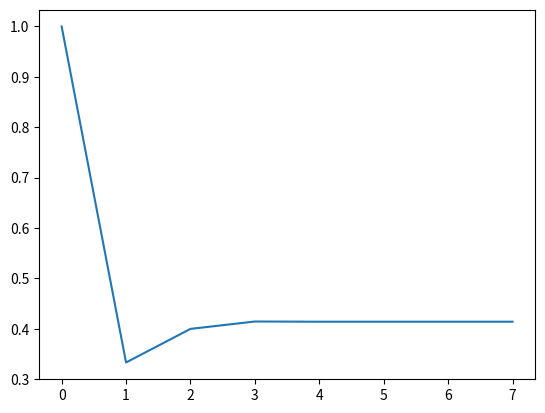

Recreate this plot in Python.
# セカント法

import matplotlib.pyplot as plt

WRITE = 0

def f(x):
    return x ** 2 + 2 * x - 1  # 手計算の解は√2 - 1, -1 - √2

def f_sub(xn, xn_1):
    return (xn - xn_1) / (f(xn) - f(xn_1))

def main():

    epsilon = 0.1 ** 16
    n = 0

    x = 1.0
    x_old = 0.0
    xlist = []

    while True:
        print("{}\t{}".format(n, x))
        xlist.append(x)

        if WRITE:
            with open('newton.txt', 'a') as w:
                w.write(str(n))
                w.write('\t')
                w.write(str(x))
                w.write('\n')
        
        tmp_x = x - f(x)*f_sub(x, x_old)
        x_old = x
        x = tmp_x

        if abs(x_old - x) < epsilon:
            plt.plot(list(range(n+1)), xlist)
            plt.show()
            break

        n += 1

if __name__ == "__main__":
    main()
